5-way image classification set "sunflowerdataset_split" from GitHub (bharathreddy751/crop-growth-monitoring-system); label vocabulary: stage 1 young bud, stage 2 mature bud, stage 3 early bloom, stage 4 full bloom, stage 5 wilted.

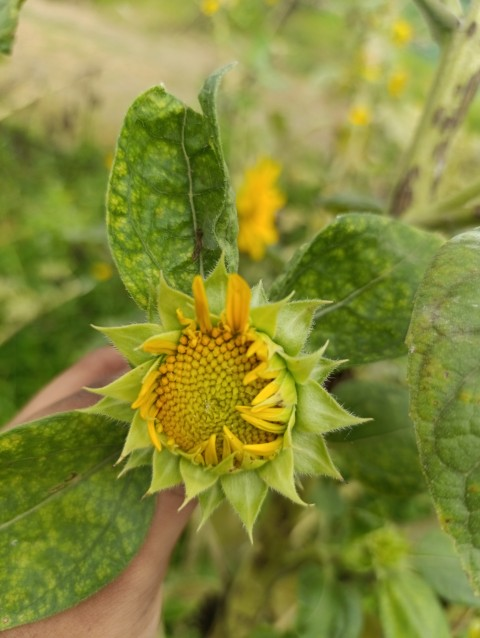
Label: stage 3 early bloom

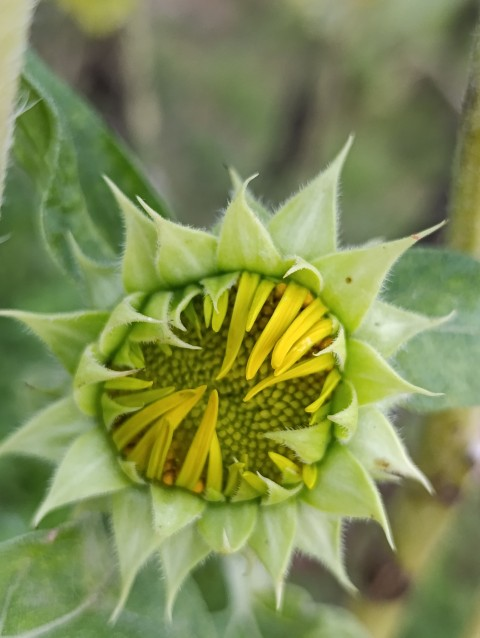
Label: stage 2 mature bud

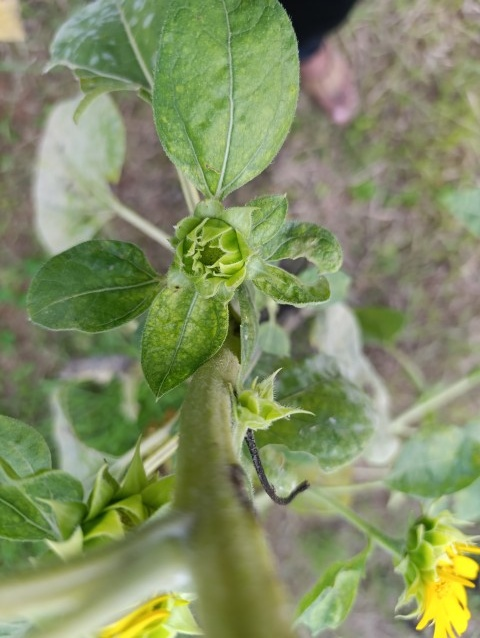
Label: stage 1 young bud

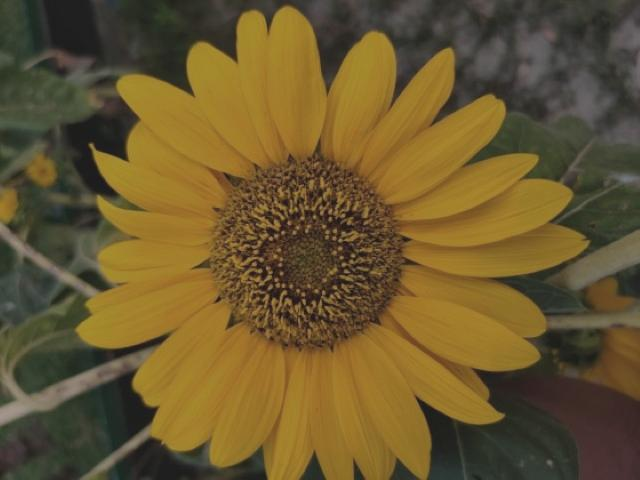
Label: stage 4 full bloom

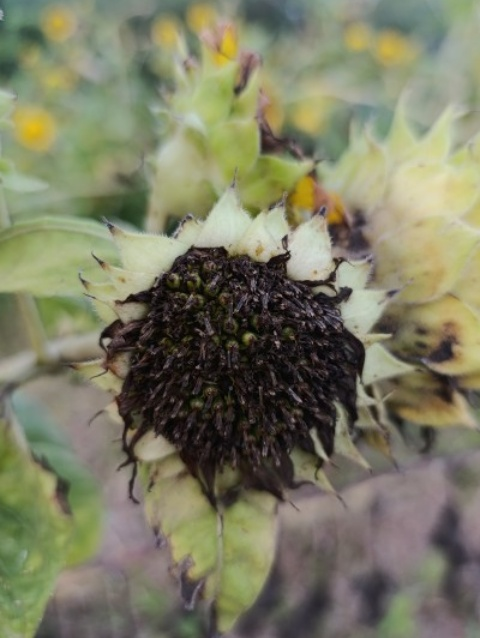
Label: stage 5 wilted

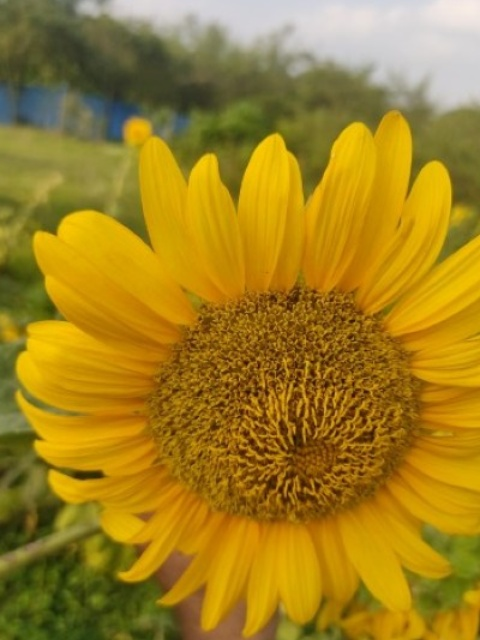
Label: stage 4 full bloom
